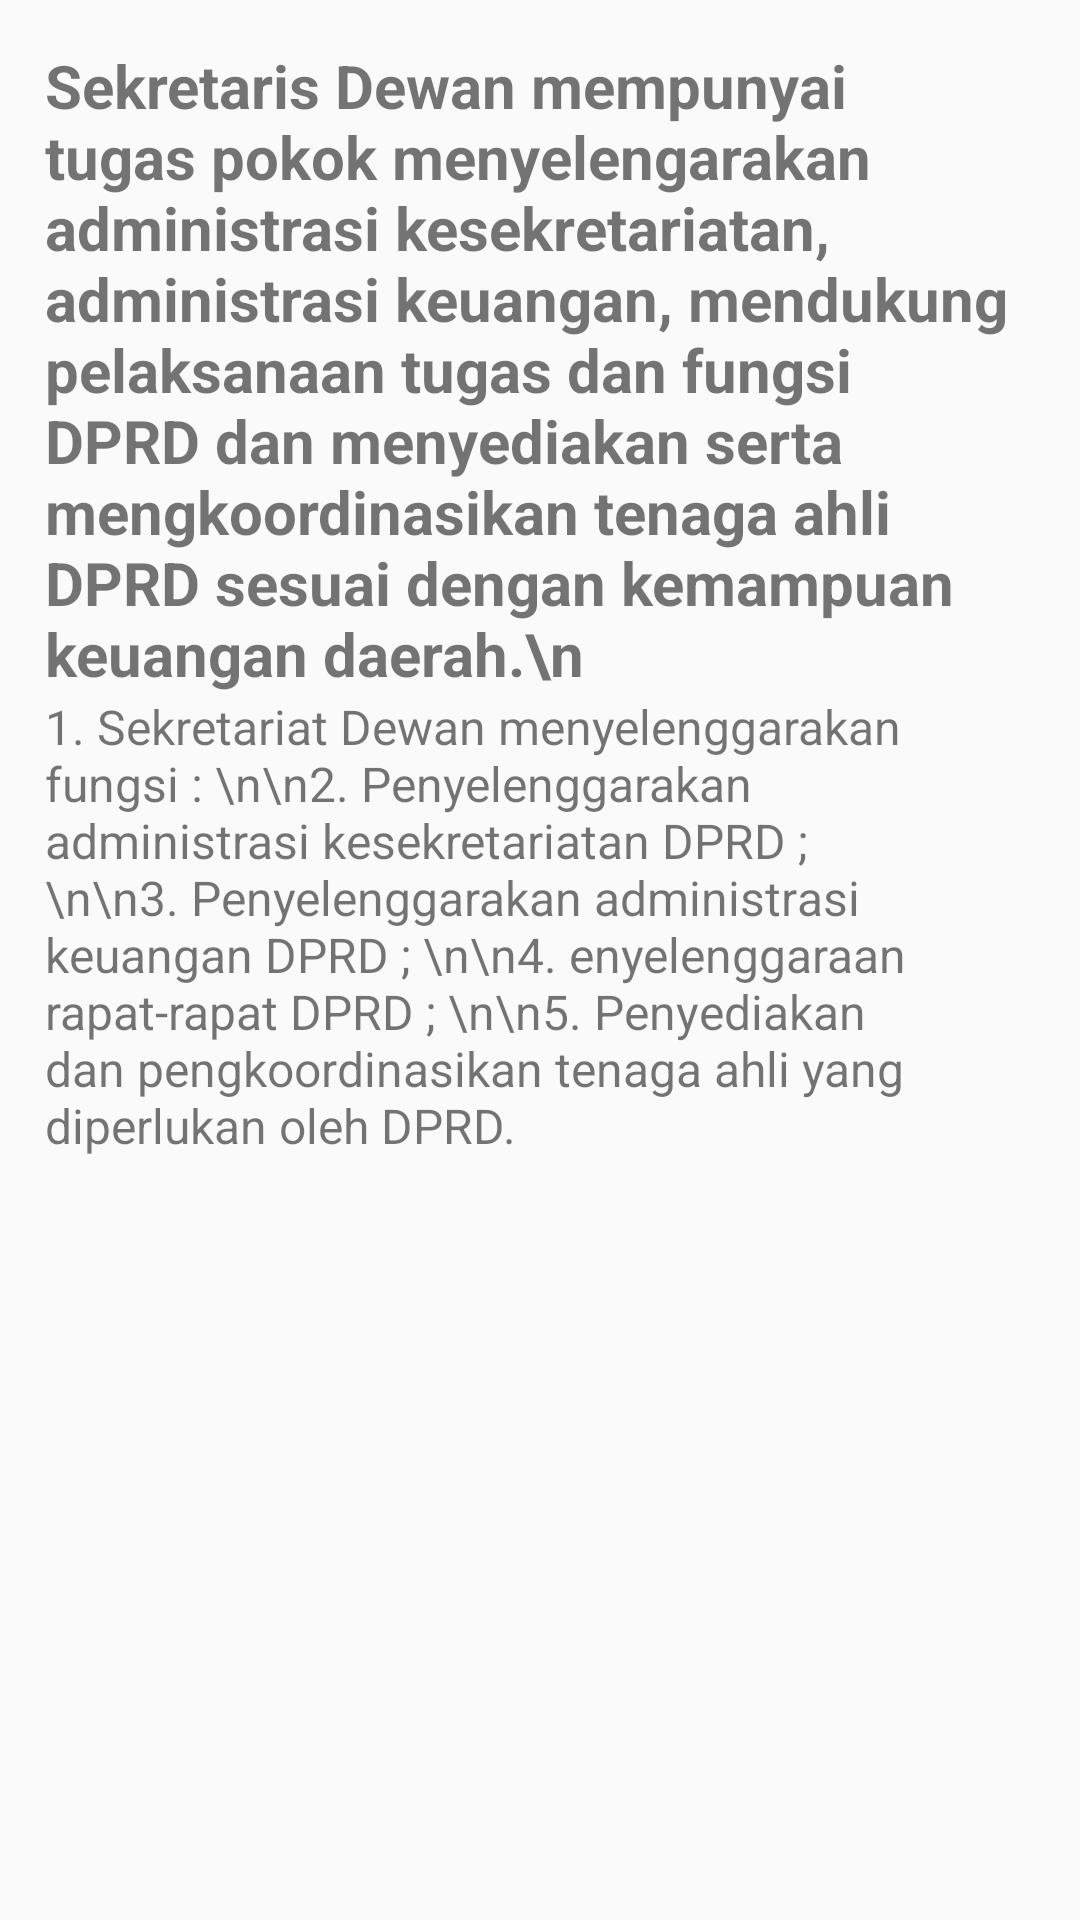

Here is an Android app screen rendered from its layout file. Give the layout XML and the strings, colors and styles it references.
<!-- AndroidManifest.xml: application theme AppTheme -->
<!-- res/layout/tugassekretariat.xml -->
<?xml version="1.0" encoding="utf-8"?>
<ScrollView xmlns:android="http://schemas.android.com/apk/res/android"
    xmlns:tools="http://schemas.android.com/tools"
    android:id="@+id/tugassekretariat"
    android:layout_width="match_parent"
    android:layout_height="match_parent"
    tools:context="com.example.muhammadrizqi.dprdjateng.Sekretariat.tugassekretariat">
    <LinearLayout
        android:layout_width="match_parent"
        android:layout_height="match_parent"
        android:orientation="vertical"
        android:padding="15dp">


        <TextView
            android:layout_width="wrap_content"
            android:layout_height="wrap_content"
            android:textSize="20sp"
            android:textStyle="bold"
            android:text="​Sekretaris Dewan mempunyai tugas pokok menyelengarakan administrasi kesekretariatan, administrasi keuangan, mendukung pelaksanaan tugas dan fungsi DPRD dan menyediakan serta mengkoordinasikan tenaga ahli DPRD sesuai dengan kemampuan keuangan daerah.\n"/>

        <TextView
            android:layout_width="wrap_content"
            android:layout_height="wrap_content"
            android:textSize="16sp"
            android:text="1. Sekretariat Dewan menyelenggarakan fungsi : \n\n2. Penyelenggarakan administrasi kesekretariatan DPRD ; \n\n3. Penyelenggarakan administrasi keuangan DPRD ; \n\n4. enyelenggaraan rapat-rapat DPRD ; \n\n5. Penyediakan dan pengkoordinasikan tenaga ahli yang diperlukan oleh DPRD."/>
    </LinearLayout>
</ScrollView>
<!-- resources referenced by this layout -->
<resources>
  <style name="AppTheme" parent="Theme.AppCompat.Light.DarkActionBar">
          
          <item name="colorPrimary">#BE3926</item>
          <item name="colorPrimaryDark">#00695C</item>
          <item name="colorAccent">#BE3926</item>
      </style>
</resources>
